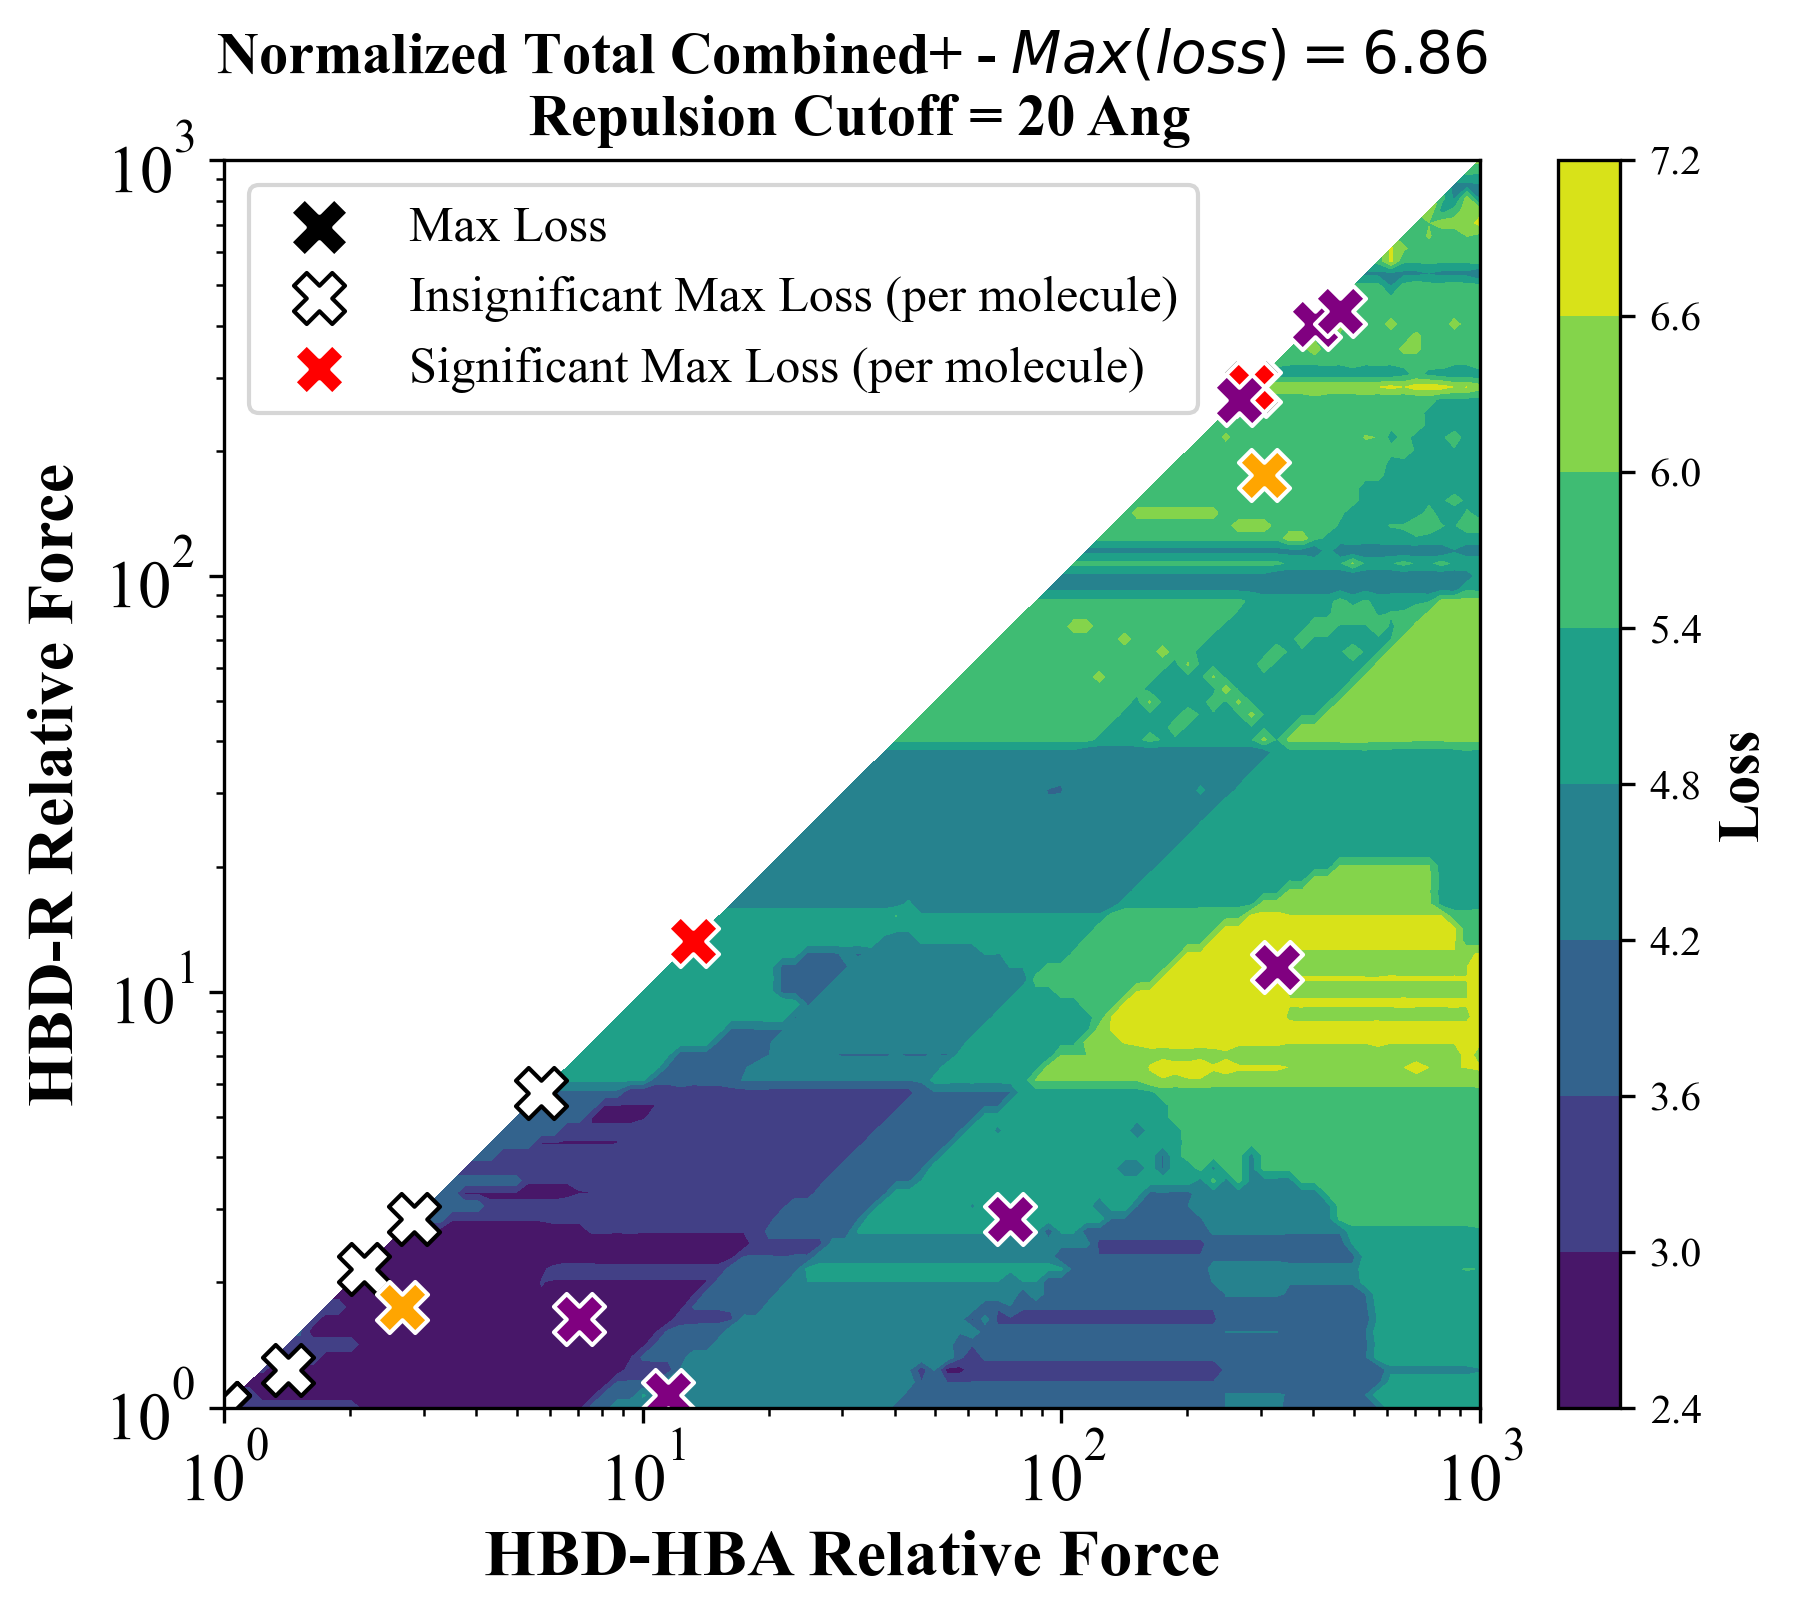

Source data for this figure (header and first rows):
, 1.0, 1.0722672220103233, 1.1497569953977358, 1.2328467394420661, 1.321941148466029, 1.4174741629268053, 1.5199110829529336, 1.6297508346206442, 1.7475284000076838, 1.8738174228603839, 2.0092330025650473, 2.154434690031884, 2.3101297000831598, 2.4770763559917106, 2.6560877829466865, 2.848035868435802, 3.0538555088334154, 3.2745491628777286, 3.511191734215131, 3.7649358067924683, 4.0370172585965545, 4.328761281083058, 4.641588833612779
1.0, 2.66, , , , , , , , , , , , , , , , , , , , , , 
1.072, 2.66, 2.66, , , , , , , , , , , , , , , , , , , , , 
1.15, 2.66, 2.66, 1.846, , , , , , , , , , , , , , , , , , , , 
1.233, 2.66, 1.846, 1.846, 2.845, , , , , , , , , , , , , , , , , , , 
1.322, 2.66, 1.846, 1.846, 1.846, 2.845, , , , , , , , , , , , , , , , , , 
1.417, 2.66, 1.846, 1.846, 1.846, 2.845, 2.845, , , , , , , , , , , , , , , , , 
1.52, 2.66, 1.846, 1.846, 1.846, 2.845, 2.845, 2.845, , , , , , , , , , , , , , , , 
1.63, 2.66, 1.846, 1.846, 1.846, 2.845, 2.845, 1.846, 2.845, , , , , , , , , , , , , , , 
1.748, 2.66, 1.846, 1.846, 1.846, 1.846, 2.845, 1.846, 1.846, 2.845, , , , , , , , , , , , , , 
1.874, 2.66, 1.846, 1.846, 1.846, 1.846, 2.845, 1.846, 1.846, 2.845, 1.846, , , , , , , , , , , , , 
2.009, 2.66, 1.846, 1.846, 1.846, 1.846, 2.845, 1.846, 1.846, 1.846, 1.846, 1.846, , , , , , , , , , , , 
2.154, 1.919, 1.846, 1.846, 1.846, 1.846, 1.846, 1.846, 1.846, 1.846, 1.846, 1.846, 1.846, , , , , , , , , , , 
2.31, 1.919, 1.919, 1.846, 1.846, 1.846, 1.846, 1.846, 1.846, 1.846, 1.846, 1.846, 1.846, 1.846, , , , , , , , , , 
2.477, 1.919, 1.919, 1.92, 1.846, 1.846, 1.846, 1.846, 1.846, 1.846, 1.846, 1.846, 1.846, 1.846, 1.846, , , , , , , , , 
2.656, 1.887, 1.919, 1.919, 1.919, 1.846, 1.846, 1.846, 1.846, 1.846, 1.846, 1.846, 1.846, 1.846, 1.846, 1.846, , , , , , , , 
2.848, 2.142, 1.887, 1.919, 1.919, 1.919, 1.846, 1.846, 1.846, 1.846, 1.846, 1.846, 1.846, 1.846, 1.846, 1.846, 2.845, , , , , , , 
3.054, 2.142, 2.175, 1.919, 1.919, 1.919, 1.919, 1.846, 1.846, 1.846, 1.846, 1.846, 1.846, 1.846, 1.846, 1.846, 2.845, 2.845, , , , , , 
3.275, 2.006, 2.142, 2.174, 1.919, 1.919, 1.919, 1.919, 1.846, 1.846, 1.846, 1.846, 1.846, 1.846, 1.846, 1.846, 2.845, 2.845, 2.845, , , , , 
3.511, 2.174, 2.174, 2.175, 2.174, 1.919, 1.919, 1.919, 1.919, 1.846, 1.846, 1.846, 1.846, 1.846, 1.846, 1.846, 1.846, 2.845, 2.845, 2.845, , , , 
3.765, 2.174, 2.174, 2.174, 2.174, 2.174, 1.919, 1.919, 1.919, 1.919, 1.846, 1.846, 1.846, 1.846, 1.846, 1.846, 1.846, 2.845, 1.846, 2.845, 1.846, , , 
4.037, 2.142, 2.142, 2.142, 2.174, 2.174, 2.174, 1.919, 1.919, 1.919, 1.919, 1.846, 1.846, 1.846, 1.846, 1.846, 1.846, 2.845, 1.846, 2.845, 1.846, 2.845, , 
4.329, 2.142, 2.142, 2.142, 2.174, 2.142, 2.174, 2.174, 1.919, 1.919, 1.919, 1.919, 1.846, 1.846, 1.846, 1.846, 1.846, 1.846, 1.846, 2.845, 1.846, 2.845, 2.845, 
4.642, 2.142, 2.142, 2.142, 2.142, 2.142, 2.174, 2.174, 2.174, 1.919, 1.919, 1.919, 1.919, 1.846, 1.846, 1.846, 1.846, 1.846, 1.846, 2.845, 1.846, 1.846, 2.845, 2.845
4.977, 2.142, 2.142, 2.142, 2.142, 2.142, 2.142, 2.142, 2.174, 2.174, 1.919, 1.919, 1.919, 1.919, 1.846, 1.846, 1.846, 1.846, 1.846, 2.845, 1.846, 1.846, 2.845, 2.845
5.337, 2.142, 2.142, 2.142, 2.142, 2.142, 2.142, 2.142, 2.174, 2.175, 2.174, 1.919, 1.919, 1.919, 1.919, 1.846, 1.846, 1.846, 1.846, 1.846, 1.846, 1.846, 2.845, 2.845
5.722, 2.142, 2.142, 2.142, 2.142, 2.142, 2.142, 2.142, 2.142, 2.175, 2.174, 2.174, 1.919, 1.919, 1.919, 1.919, 1.846, 1.846, 1.846, 1.846, 1.846, 1.846, 1.846, 2.845
6.136, 2.006, 2.142, 2.142, 2.142, 2.142, 2.142, 2.142, 2.142, 2.142, 2.142, 2.142, 2.174, 1.919, 1.919, 1.919, 1.919, 1.846, 1.846, 1.846, 1.846, 1.846, 1.846, 2.845
6.579, 2.006, 2.142, 2.142, 2.142, 2.142, 2.142, 2.142, 2.142, 2.142, 2.142, 2.142, 2.174, 2.175, 1.919, 1.886, 1.919, 1.919, 1.846, 1.846, 1.846, 1.846, 1.846, 1.846
7.055, 2.006, 2.142, 2.142, 2.142, 2.142, 2.142, 2.142, 2.142, 2.142, 2.142, 2.142, 2.142, 2.175, 2.175, 1.886, 1.919, 1.919, 1.919, 1.846, 1.846, 1.846, 1.846, 1.846
7.565, 2.997, 2.006, 2.142, 2.142, 2.142, 2.142, 2.142, 2.142, 2.142, 2.142, 2.142, 2.142, 2.174, 2.174, 2.174, 1.919, 1.919, 1.919, 1.919, 1.846, 1.846, 1.846, 1.846
8.111, 2.997, 2.997, 2.006, 2.142, 2.142, 2.142, 2.142, 2.142, 2.142, 2.142, 2.142, 2.142, 2.142, 2.142, 2.175, 2.175, 1.919, 1.919, 1.919, 1.919, 1.846, 1.846, 1.846
8.697, 3.996, 2.997, 2.997, 2.142, 2.142, 2.142, 2.142, 2.142, 2.142, 2.142, 2.142, 2.142, 2.142, 2.142, 2.142, 2.175, 2.174, 1.919, 1.919, 1.919, 1.92, 1.846, 1.846
9.326, 3.996, 2.997, 2.997, 2.997, 2.142, 2.142, 2.142, 2.142, 2.142, 2.142, 2.142, 2.142, 2.142, 2.142, 2.174, 2.174, 2.175, 2.175, 1.919, 1.919, 1.919, 1.919, 1.846
10.0, 3.963, 3.996, 2.997, 2.997, 2.956, 2.142, 2.142, 2.142, 2.142, 2.142, 2.142, 2.142, 2.141, 2.142, 2.142, 2.142, 2.174, 2.175, 2.174, 1.919, 1.919, 1.919, 1.919
10.72, 3.963, 3.963, 2.997, 2.997, 2.997, 2.956, 2.142, 2.142, 2.142, 2.142, 2.142, 2.142, 2.142, 2.142, 2.142, 2.174, 2.142, 2.174, 2.175, 2.174, 1.919, 1.919, 1.919
11.5, 3.963, 4.272, 3.996, 2.997, 2.997, 2.997, 2.956, 2.142, 2.142, 2.142, 2.142, 2.142, 2.142, 2.142, 2.142, 2.142, 2.142, 2.174, 2.174, 2.174, 2.174, 1.919, 1.919
12.33, 3.963, 3.963, 3.963, 3.996, 2.997, 2.997, 2.956, 2.956, 2.142, 2.142, 2.142, 2.142, 2.142, 2.142, 2.142, 2.142, 2.142, 2.174, 2.175, 2.174, 2.174, 2.174, 1.919
13.22, 3.964, 3.964, 3.996, 3.963, 3.996, 2.997, 2.997, 2.956, 2.956, 2.142, 2.142, 2.142, 2.142, 2.142, 2.142, 2.142, 2.142, 2.174, 2.174, 2.175, 2.174, 2.174, 2.174
14.17, 3.963, 3.963, 3.963, 3.963, 3.963, 2.997, 2.997, 2.997, 2.956, 2.956, 2.142, 2.142, 2.142, 2.142, 2.142, 2.142, 2.142, 2.142, 2.174, 2.174, 2.174, 2.174, 2.175
15.2, 3.963, 3.963, 3.963, 3.963, 3.963, 3.963, 2.997, 2.997, 2.956, 2.956, 2.956, 2.142, 2.142, 2.142, 2.142, 2.142, 2.142, 2.142, 2.142, 2.174, 2.174, 2.174, 2.174
16.3, 3.963, 3.963, 3.963, 3.963, 3.963, 3.963, 3.996, 2.997, 2.997, 2.956, 2.956, 2.956, 2.142, 2.142, 2.142, 2.142, 2.142, 2.142, 2.141, 2.174, 2.174, 2.174, 2.174
17.48, 3.963, 3.963, 3.963, 3.963, 3.963, 3.963, 3.963, 3.963, 2.997, 2.997, 2.956, 2.956, 2.956, 2.142, 2.142, 2.142, 2.142, 2.142, 2.142, 2.175, 2.174, 2.174, 2.174
18.74, 3.963, 3.963, 3.963, 3.963, 3.963, 3.963, 3.963, 3.964, 2.964, 2.997, 2.956, 2.956, 2.956, 2.956, 2.142, 2.142, 2.142, 2.142, 2.174, 2.174, 2.174, 2.174, 2.174
20.09, 3.963, 3.963, 3.963, 3.963, 3.963, 3.963, 3.963, 3.963, 3.963, 2.964, 2.964, 2.956, 2.956, 2.956, 2.956, 2.141, 2.142, 2.142, 2.142, 2.174, 2.174, 2.174, 2.174
21.54, 3.963, 3.963, 3.963, 3.963, 3.963, 3.963, 3.963, 3.963, 3.963, 3.963, 2.964, 2.964, 2.923, 2.956, 2.956, 2.956, 2.142, 2.142, 2.142, 2.142, 2.174, 2.174, 2.174
23.1, 3.963, 3.963, 3.963, 3.963, 3.963, 3.963, 3.963, 3.963, 3.963, 3.963, 3.963, 2.964, 2.964, 2.956, 2.956, 2.923, 2.956, 2.142, 2.142, 2.142, 2.142, 2.174, 2.174
24.77, 3.963, 3.963, 3.963, 3.963, 3.963, 3.963, 3.963, 3.963, 3.963, 3.963, 3.963, 3.963, 2.964, 2.923, 2.956, 2.956, 2.956, 2.109, 2.142, 2.142, 2.142, 2.174, 2.174
26.56, 3.963, 3.963, 3.963, 3.963, 3.963, 3.963, 3.963, 3.963, 3.963, 3.963, 3.963, 3.963, 3.963, 2.964, 2.923, 2.923, 2.956, 2.956, 2.142, 2.142, 2.142, 2.142, 2.142
28.48, 3.963, 3.963, 3.963, 3.963, 3.963, 3.963, 3.963, 3.963, 3.963, 3.963, 3.963, 3.963, 3.963, 3.963, 2.964, 2.923, 2.956, 2.923, 2.956, 2.142, 2.142, 2.142, 2.142
30.54, 3.963, 3.963, 3.963, 3.963, 3.963, 3.964, 3.963, 3.963, 3.963, 3.963, 3.963, 3.963, 3.963, 3.963, 2.964, 2.964, 2.923, 2.923, 2.923, 2.956, 2.142, 2.142, 2.142
32.75, 3.964, 3.963, 3.963, 3.963, 3.963, 3.963, 3.963, 3.964, 3.963, 3.963, 3.963, 3.963, 3.963, 3.963, 3.963, 2.964, 2.964, 2.923, 2.923, 2.923, 2.956, 2.142, 2.142
35.11, 3.964, 3.963, 3.963, 3.963, 3.963, 3.963, 3.963, 3.963, 3.963, 3.964, 3.963, 3.963, 3.963, 3.963, 3.963, 3.963, 2.964, 2.923, 2.923, 2.923, 2.956, 2.956, 2.142
37.65, 3.964, 3.964, 3.963, 3.964, 3.963, 3.963, 3.963, 3.963, 3.963, 3.963, 3.963, 3.963, 3.964, 3.963, 3.963, 3.963, 3.964, 2.964, 2.923, 2.923, 2.923, 2.956, 2.956
40.37, 2.964, 3.963, 3.963, 3.963, 3.963, 3.963, 3.963, 3.963, 3.963, 3.963, 3.964, 3.963, 3.963, 3.963, 3.963, 3.963, 3.963, 3.964, 2.964, 2.923, 2.923, 2.923, 2.956
43.29, 2.964, 2.964, 3.963, 3.963, 3.964, 3.963, 3.963, 3.963, 3.963, 3.963, 3.963, 3.963, 3.963, 3.963, 3.963, 3.964, 3.963, 3.963, 2.964, 2.476, 2.923, 2.923, 2.923
46.42, 2.964, 2.964, 2.964, 2.964, 3.963, 3.964, 3.964, 3.963, 3.963, 3.963, 3.963, 3.963, 3.963, 3.963, 3.963, 3.964, 3.963, 3.963, 3.634, 2.964, 2.964, 2.923, 2.435
49.77, 2.964, 2.964, 2.964, 3.963, 3.963, 3.964, 3.964, 3.963, 3.964, 3.963, 3.963, 3.963, 3.963, 3.964, 3.963, 3.963, 3.964, 3.963, 3.963, 3.996, 2.964, 2.964, 2.956
53.37, 2.964, 2.964, 2.964, 2.476, 3.963, 3.963, 3.963, 3.963, 3.963, 3.964, 3.963, 3.963, 3.963, 3.963, 3.964, 3.963, 3.963, 3.963, 3.964, 3.963, 3.963, 2.964, 2.964
57.22, 2.964, 2.964, 2.964, 2.476, 2.964, 2.964, 3.475, 3.963, 3.964, 3.964, 3.964, 3.963, 3.963, 3.963, 3.963, 3.964, 3.964, 3.963, 3.963, 3.964, 3.963, 3.963, 2.964
61.36, 2.965, 2.964, 2.964, 2.964, 2.476, 2.964, 3.963, 2.964, 3.964, 3.964, 3.964, 3.964, 3.963, 3.963, 3.963, 3.963, 3.475, 3.963, 3.963, 3.964, 3.963, 3.963, 3.963
... 40 more rows
